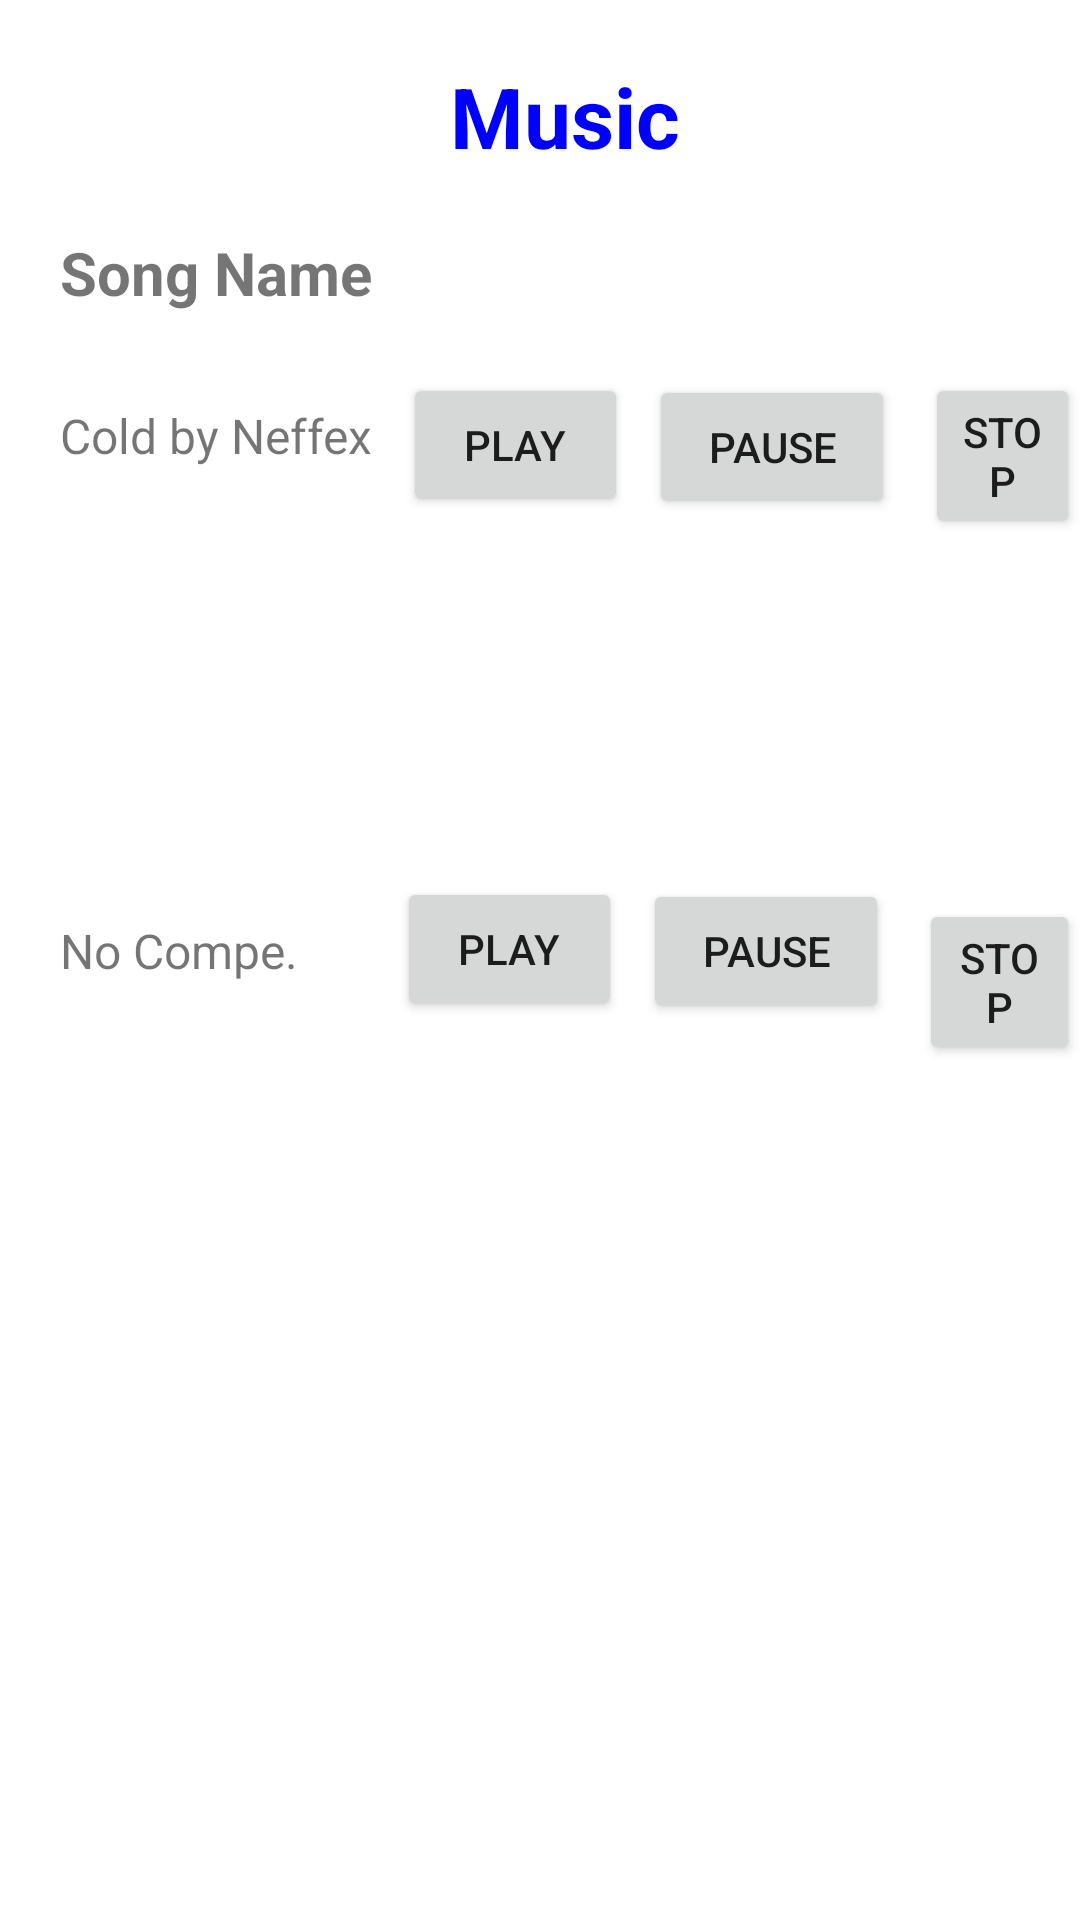

Layout XML and referenced resources for this Android screen:
<!-- AndroidManifest.xml: application theme Theme.MXP -->
<!-- res/layout/activity_music.xml -->
<?xml version="1.0" encoding="utf-8"?>
<RelativeLayout xmlns:android="http://schemas.android.com/apk/res/android"
    xmlns:app="http://schemas.android.com/apk/res-auto"
    xmlns:tools="http://schemas.android.com/tools"
    android:layout_width="match_parent"
    android:layout_height="match_parent"
    tools:context=".Music">

    <TextView
        android:layout_width="match_parent"
        android:text="Music"
        android:textStyle="bold"
        android:textSize="28dp"
        android:id="@+id/musictitle"
        android:layout_marginLeft="150dp"
        android:textColor="#0000FF"
        android:layout_marginTop="20dp"
        android:layout_height="wrap_content"/>

    <TextView
        android:layout_width="wrap_content"
        android:text="Song Name"
        android:id="@+id/songtitle"
        android:textSize="20dp"
        android:layout_below="@id/musictitle"
        android:layout_marginTop="20dp"
        android:layout_marginLeft="20dp"
        android:textStyle="bold"
        android:layout_height="wrap_content"/>

    <TextView
        android:id="@+id/neffex"
        android:layout_width="wrap_content"
        android:layout_height="wrap_content"
        android:layout_below="@id/songtitle"
        android:layout_marginLeft="20dp"
        android:layout_marginTop="30dp"
        android:text="Cold by Neffex"
        android:textSize="16dp" />

    <Button
        android:id="@+id/play1"
        android:layout_width="75dp"
        android:layout_height="wrap_content"
        android:layout_below="@id/songtitle"
        android:layout_marginLeft="10dp"
        android:layout_marginTop="20dp"
        android:layout_toRightOf="@id/neffex"
        android:onClick="play1"
        android:text="Play" />

    <Button
        android:id="@+id/pause1"
        android:layout_width="82dp"
        android:layout_height="wrap_content"
        android:layout_marginLeft="7dp"
        android:layout_marginTop="125dp"
        android:layout_marginRight="10dp"
        android:layout_toRightOf="@id/play1"
        android:onClick="pause1"
        android:text="PAUSE" />

    <Button
        android:id="@+id/stop1"
        android:layout_width="73dp"
        android:layout_height="wrap_content"
        android:layout_below="@id/songtitle"
        android:layout_marginTop="20dp"
        android:layout_toRightOf="@id/pause1"
        android:onClick="stop1"
        android:text="STOP" />


    <TextView
        android:id="@+id/nocomp"
        android:layout_width="wrap_content"
        android:layout_height="wrap_content"
        android:layout_below="@id/neffex"
        android:layout_marginLeft="20dp"
        android:layout_marginTop="150dp"
        android:text="No Compe."
        android:textSize="16dp" />

    <Button
        android:id="@+id/play2"
        android:layout_width="75dp"
        android:layout_height="wrap_content"
        android:layout_below="@id/play1"
        android:layout_marginLeft="33dp"
        android:layout_marginTop="120dp"
        android:layout_toRightOf="@id/nocomp"
        android:onClick="play2"
        android:text="Play" />

    <Button
        android:id="@+id/pause2"
        android:layout_width="82dp"
        android:layout_height="wrap_content"
        android:layout_below="@id/pause1"
        android:layout_marginLeft="7dp"
        android:layout_marginTop="120dp"
        android:layout_marginRight="10dp"
        android:layout_toRightOf="@id/play2"
        android:onClick="pause2"
        android:text="PAUSE" />

    <Button
        android:id="@+id/stop2"
        android:layout_width="73dp"
        android:layout_height="wrap_content"
        android:layout_below="@id/stop1"
        android:onClick="stop2"
        android:layout_marginTop="120dp"
        android:layout_toRightOf="@id/pause2"
        android:text="STOP" />

</RelativeLayout>
<!-- resources referenced by this layout -->
<resources>
  <style name="Theme.MXP" parent="Theme.MaterialComponents.DayNight.DarkActionBar">
          
          <item name="colorPrimary">@color/purple_500</item>
          <item name="colorPrimaryVariant">@color/purple_700</item>
          <item name="colorOnPrimary">@color/white</item>
          
          <item name="colorSecondary">@color/teal_200</item>
          <item name="colorSecondaryVariant">@color/teal_700</item>
          <item name="colorOnSecondary">@color/black</item>
          
          <item name="android:statusBarColor" tools:targetApi="l">?attr/colorPrimaryVariant</item>
          
      </style>
  <!-- not gathered from this repository: default colours our renderer supplied (Android Studio template values) -->
  <color name="purple_500">#FF6200EE</color>
  <color name="purple_700">#FF3700B3</color>
  <color name="teal_200">#FF03DAC5</color>
  <color name="teal_700">#FF018786</color>
  <color name="black">#FF000000</color>
  <color name="white">#FFFFFFFF</color>
</resources>
